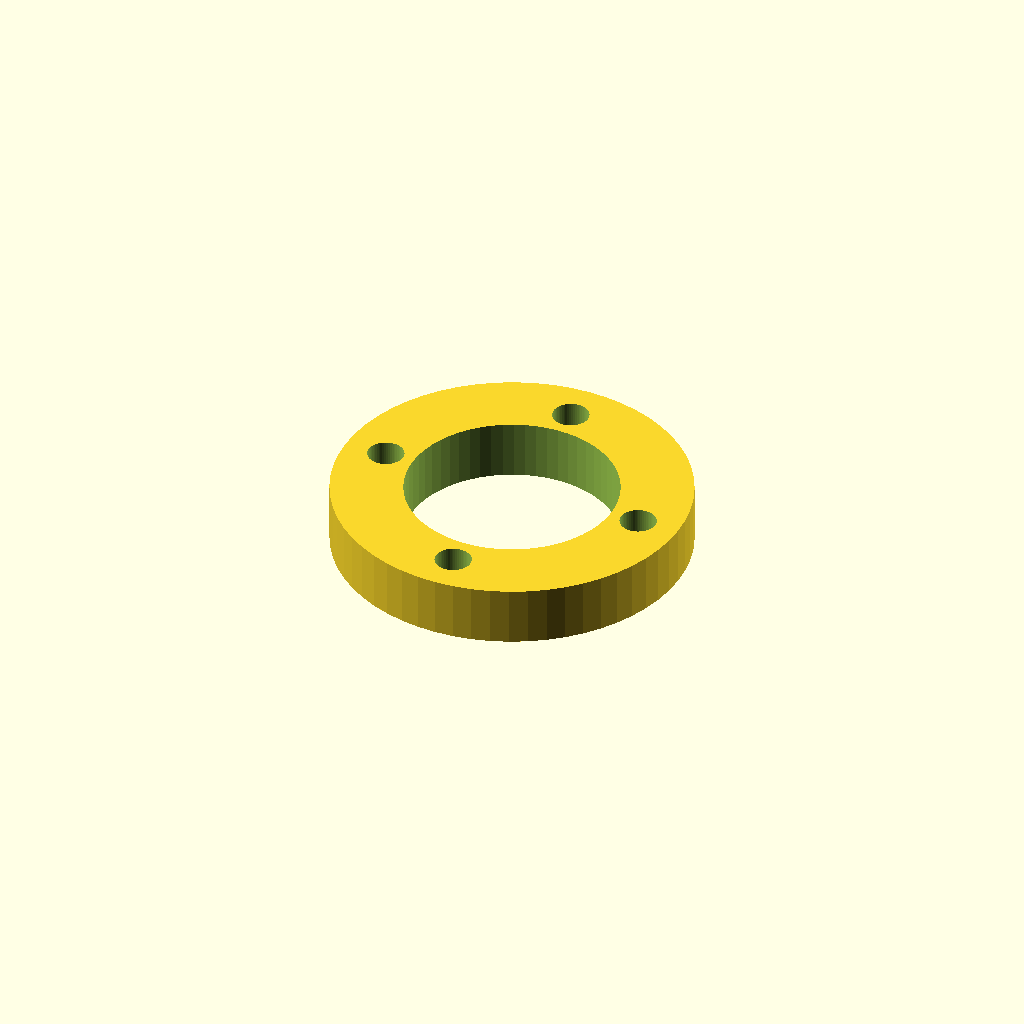
Cell 1: the model at its default parameters.
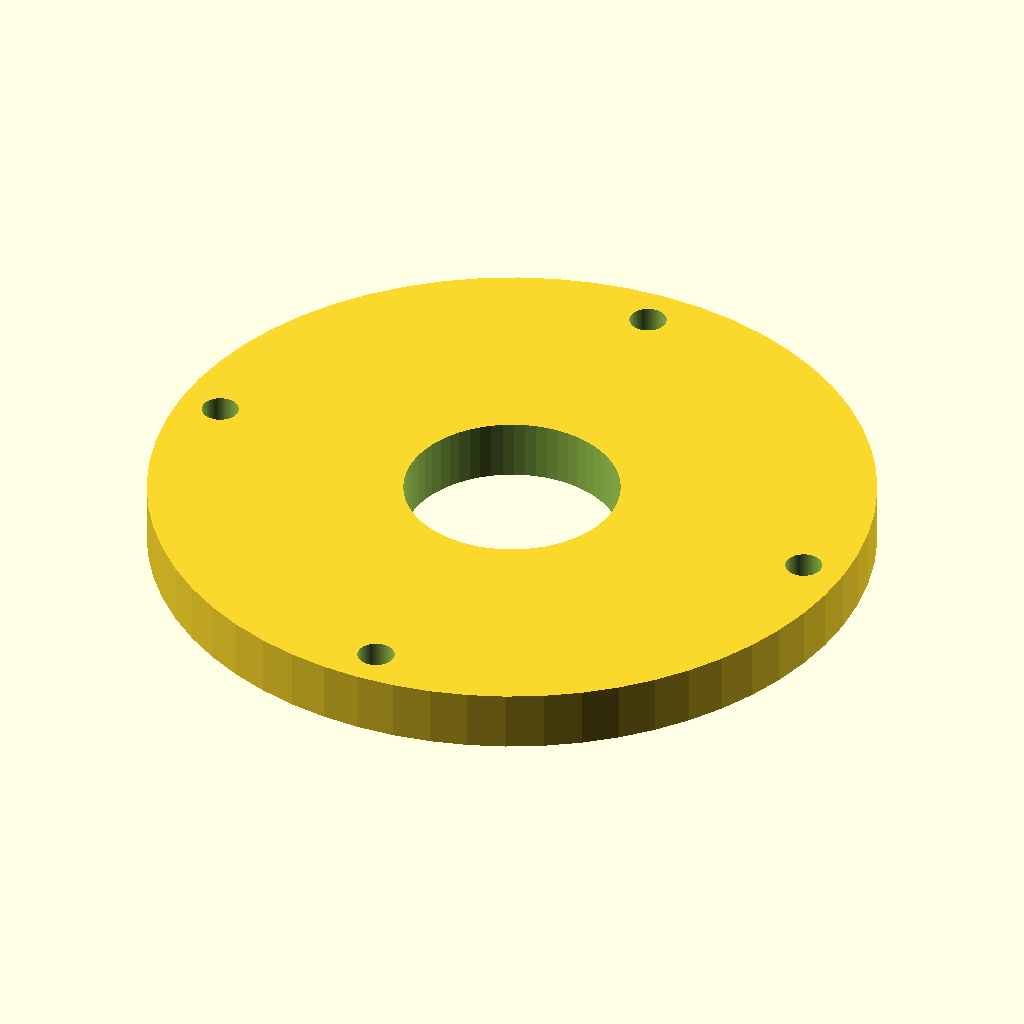
Cell 2 — outer_d set to 84, the other parameters unchanged.
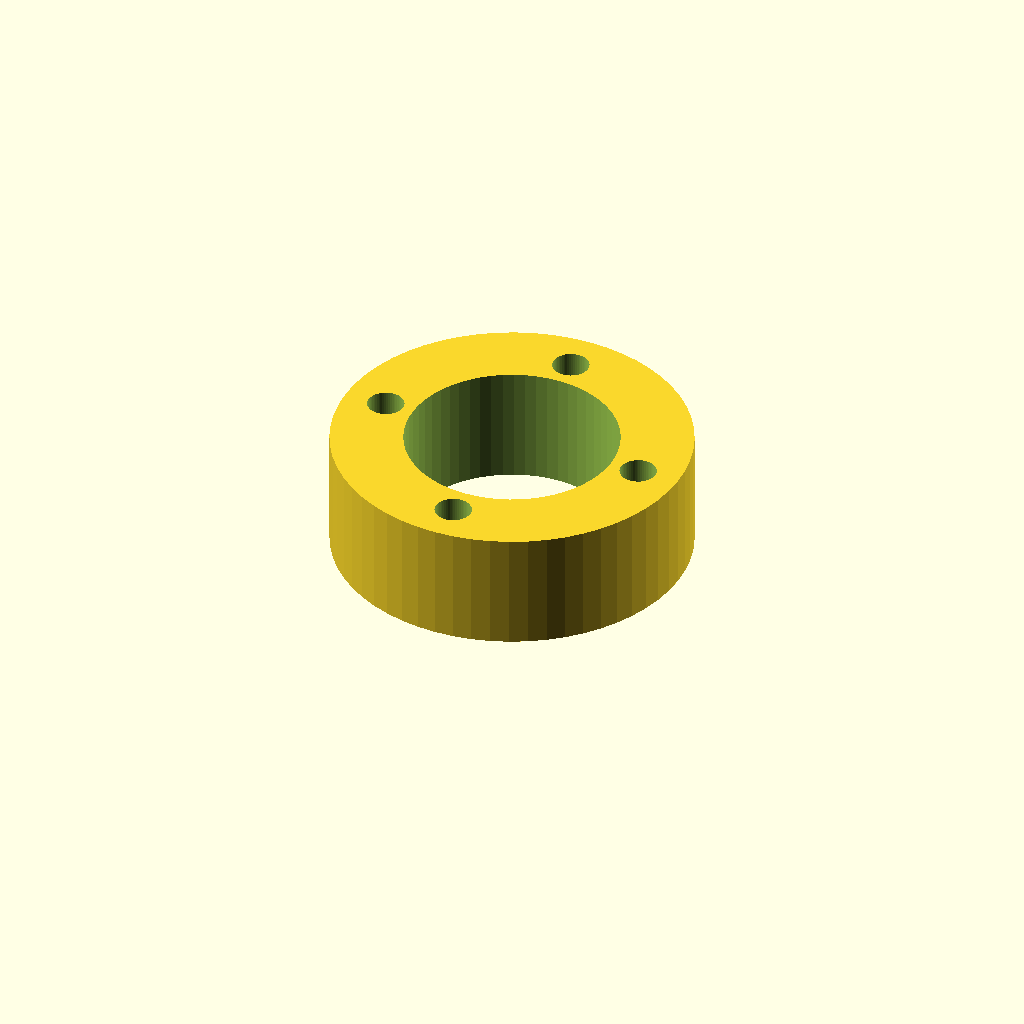
Cell 3: plate_t = 14 (everything else at default).
One fixed orthographic camera (rotation 55°, 0°, 25°; colour scheme Cornfield) for every cell.
Source of the model, optional_data/data/parts/part_0155.scad:
// Shaft-seal holder plate.
$fn = 60;
eps = 0.02;
seal_d = 25;
outer_d = 42;
plate_t = 7;
difference() { cylinder(d=outer_d,h=plate_t); translate([0,0,-eps]) cylinder(d=seal_d,h=plate_t+2*eps); for(i=[0:3]) rotate([0,0,i*90]) translate([outer_d/2-5,0,-eps]) cylinder(d=4.3,h=plate_t+2*eps); }
Parameter table extracted from the source (name, type, default, range or options):
eps: number, default 0.02
seal_d: number, default 25
outer_d: number, default 42
plate_t: number, default 7
